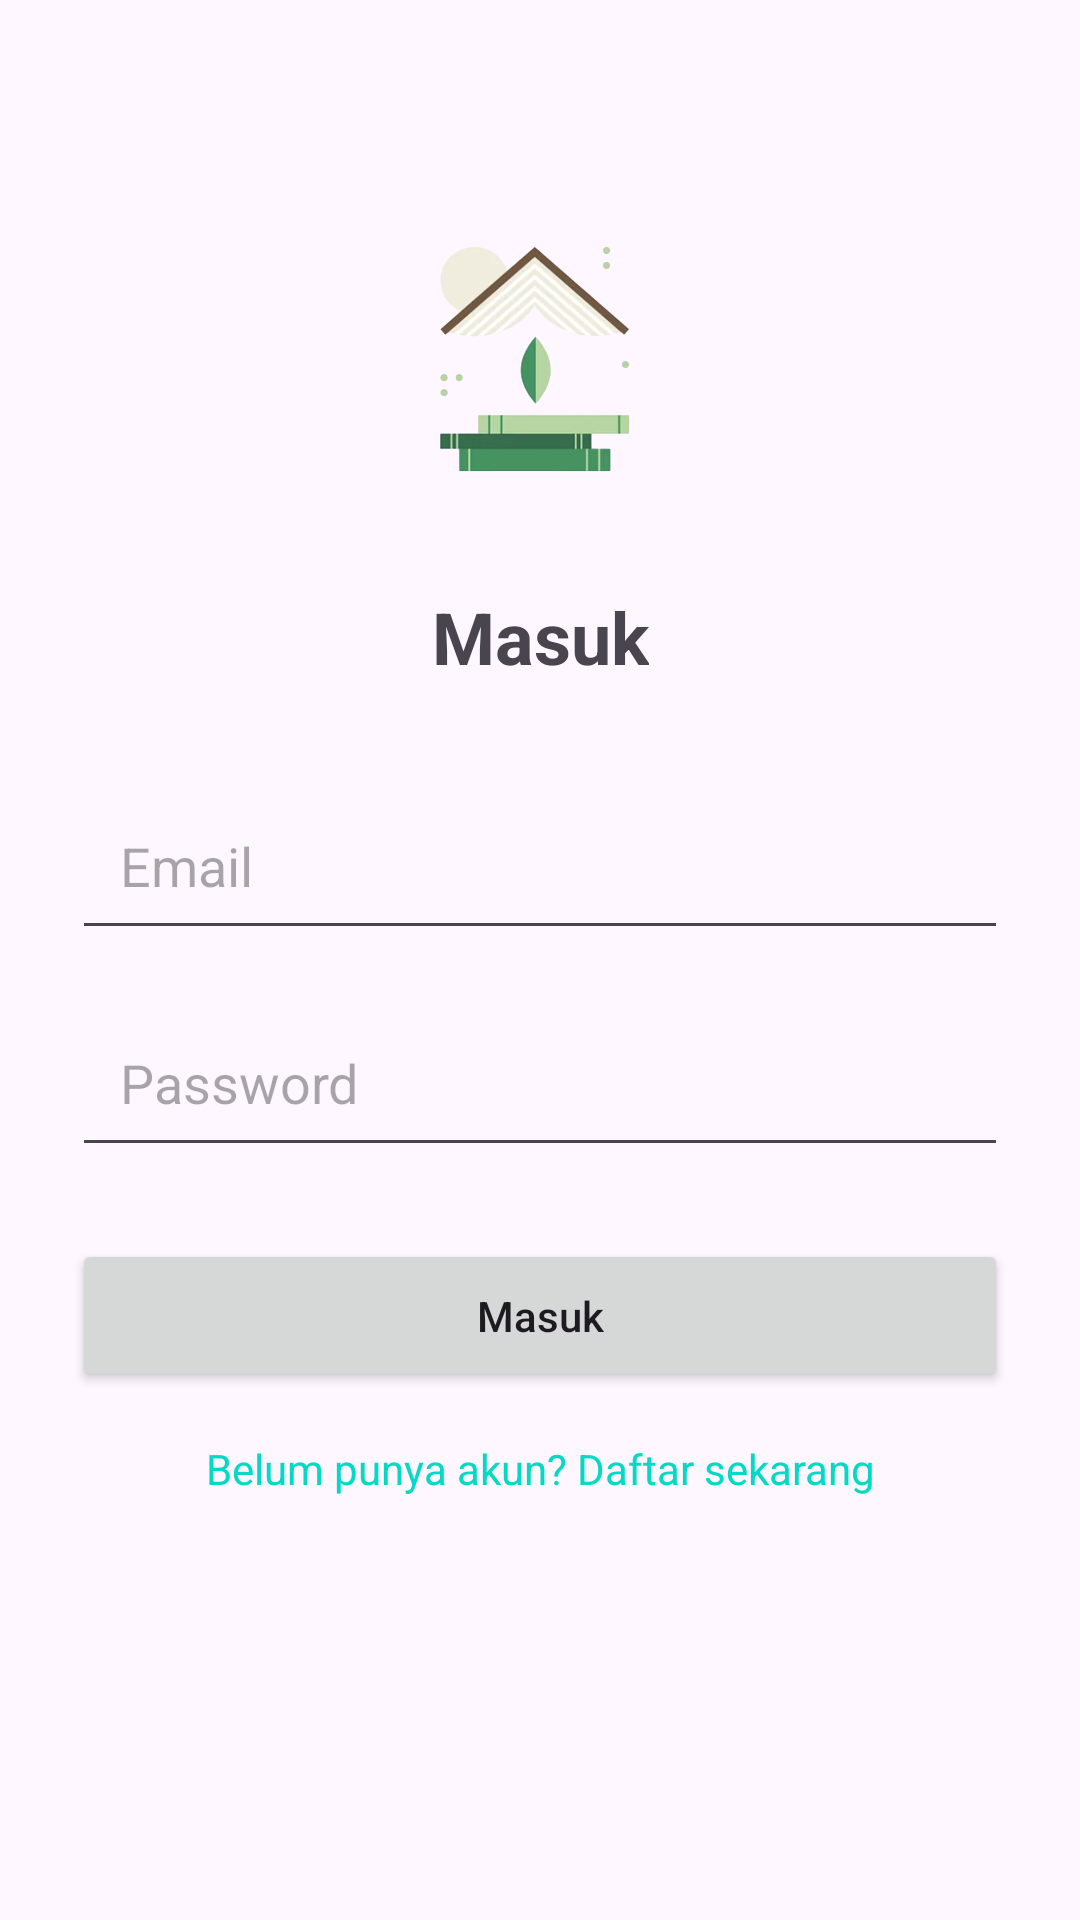

Produce the Android XML layout that renders to this screen, including the resource entries it uses.
<!-- AndroidManifest.xml: application theme Theme.AplikasiUTS -->
<!-- res/layout/activity_login.xml -->
<?xml version="1.0" encoding="utf-8"?>
<androidx.constraintlayout.widget.ConstraintLayout
    xmlns:android="http://schemas.android.com/apk/res/android"
    xmlns:app="http://schemas.android.com/apk/res-auto"
    xmlns:tools="http://schemas.android.com/tools"
    android:layout_width="match_parent"
    android:layout_height="match_parent"
    android:padding="24dp"
    tools:context=".LoginActivity">

    <ImageView
        android:id="@+id/iv_logo"
        android:layout_width="100dp"
        android:layout_height="100dp"
        android:layout_marginTop="48dp"
        android:src="@drawable/logo"
        android:contentDescription="@string/app_logo"
        app:layout_constraintEnd_toEndOf="parent"
        app:layout_constraintStart_toStartOf="parent"
        app:layout_constraintTop_toTopOf="parent" />

    <TextView
        android:id="@+id/tv_login_title"
        android:layout_width="wrap_content"
        android:layout_height="wrap_content"
        android:layout_marginTop="24dp"
        android:text="@string/login_title"
        android:textSize="24sp"
        android:textStyle="bold"
        app:layout_constraintEnd_toEndOf="parent"
        app:layout_constraintStart_toStartOf="parent"
        app:layout_constraintTop_toBottomOf="@+id/iv_logo" />

    <EditText
        android:id="@+id/et_email"
        android:layout_width="0dp"
        android:layout_height="wrap_content"
        android:layout_marginTop="32dp"
        android:hint="@string/email_hint"
        android:inputType="textEmailAddress"
        android:padding="16dp"
        app:layout_constraintEnd_toEndOf="parent"
        app:layout_constraintStart_toStartOf="parent"
        app:layout_constraintTop_toBottomOf="@+id/tv_login_title" />

    <EditText
        android:id="@+id/et_password"
        android:layout_width="0dp"
        android:layout_height="wrap_content"
        android:layout_marginTop="16dp"
        android:hint="@string/password_hint"
        android:inputType="textPassword"
        android:padding="16dp"
        app:layout_constraintEnd_toEndOf="parent"
        app:layout_constraintStart_toStartOf="parent"
        app:layout_constraintTop_toBottomOf="@+id/et_email" />

    <Button
        android:id="@+id/btn_login"
        android:layout_width="0dp"
        android:layout_height="wrap_content"
        android:layout_marginTop="24dp"
        android:padding="16dp"
        android:text="@string/login_button"
        android:textAllCaps="false"
        app:layout_constraintEnd_toEndOf="parent"
        app:layout_constraintStart_toStartOf="parent"
        app:layout_constraintTop_toBottomOf="@+id/et_password" />

    <TextView
        android:id="@+id/tv_register"
        android:layout_width="wrap_content"
        android:layout_height="wrap_content"
        android:layout_marginTop="16dp"
        android:text="@string/register_prompt"
        android:textColor="@color/colorAccent"
        app:layout_constraintEnd_toEndOf="parent"
        app:layout_constraintStart_toStartOf="parent"
        app:layout_constraintTop_toBottomOf="@+id/btn_login" />

</androidx.constraintlayout.widget.ConstraintLayout>
<!-- resources referenced by this layout -->
<resources>
  <!-- drawable logo: png bitmap (drawable, 119672 bytes) -->
  <string name="app_logo">Logo Aplikasi</string>
  <string name="email_hint">Email</string>
  <string name="login_button">Masuk</string>
  <string name="login_title">Masuk</string>
  <string name="password_hint">Password</string>
  <string name="register_prompt">Belum punya akun? Daftar sekarang</string>
  <style name="Theme.AplikasiUTS" parent="Base.Theme.AplikasiUTS" />
  <style name="Base.Theme.AplikasiUTS" parent="Theme.Material3.DayNight.NoActionBar">
          
          
      </style>
  <!-- not gathered from this repository: default colours our renderer supplied (Android Studio template values) -->
  <color name="colorAccent">#FF03DAC5</color>
</resources>
